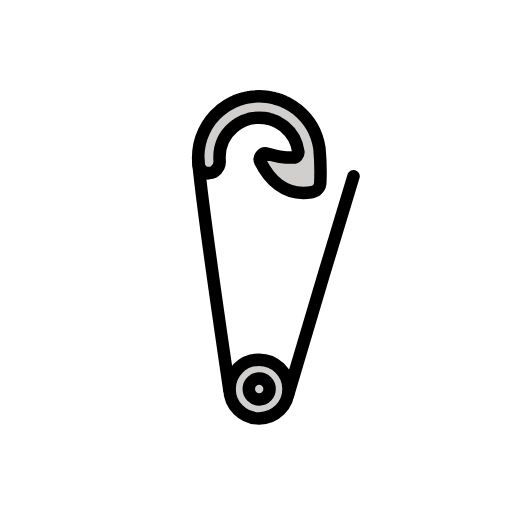
t = 0.00 s
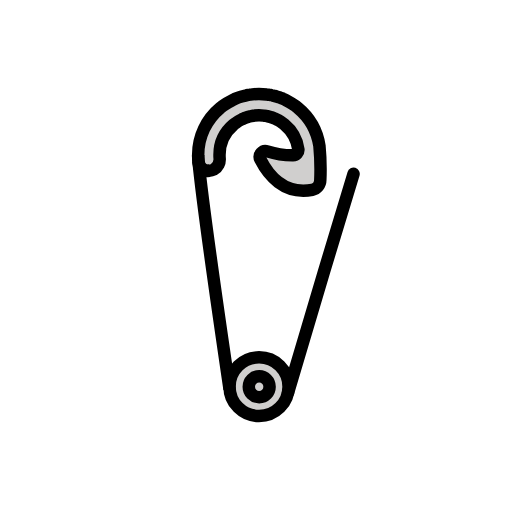
t = 0.48 s
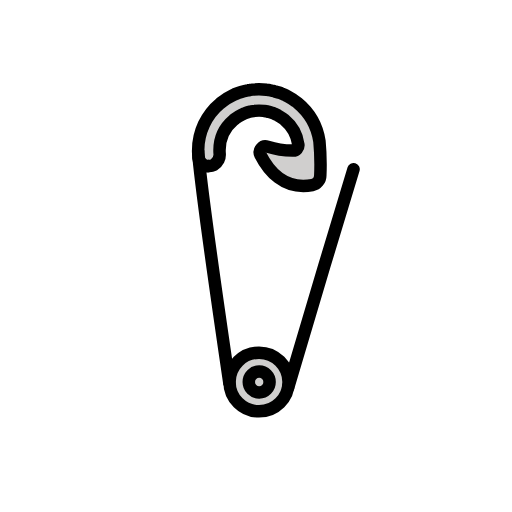
t = 1.43 s
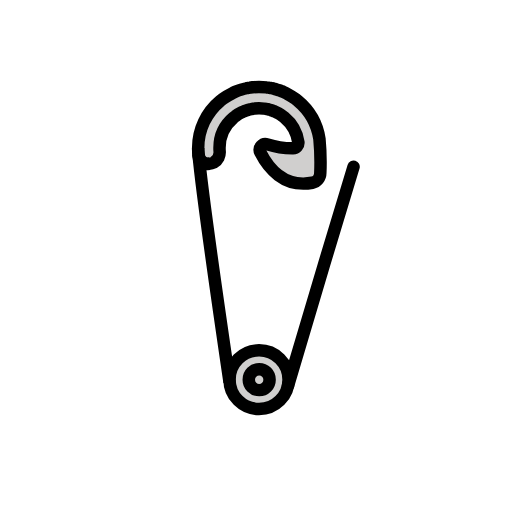
t = 1.90 s
t = 2.38 s: frame unchanged from t = 1.43 s, image omitted
t = 3.33 s: frame unchanged from t = 0.48 s, image omitted

The animated SVG that drew these frames (rendered in a browser with its animation timeline set to each time). Animation: 1 SMIL element (animateTransform=1); one cycle of 3.80 s, repeats indefinitely.

<?xml version='1.0' encoding='utf-8'?>
<svg xmlns="http://www.w3.org/2000/svg" id="emoji" viewBox="-5 -5 82 82" width="200" height="200" role="img">
  <title>OpenMoji: safety pin</title><g><g id="color">
    <path fill="#d0cfce" d="M46.16,18.741 C45.786,16.339 44.543,14.152 42.659,12.609 L42.347,12.366 C41.951,12.073 41.536,11.809 41.102,11.576 L40.764,11.403 C40.731,11.387 40.699,11.372 40.666,11.358 L40.373,11.226 C40.295,11.185 40.213,11.15 40.129,11.122 L39.884,11.028 C39.821,11.002 39.756,10.979 39.691,10.961 L39.691,10.96 C39.588,10.925 39.483,10.89 39.382,10.861 L39.353,10.853 L39.353,10.852 C39.203,10.806 39.053,10.761 38.959,10.74 C38.81,10.7 38.661,10.662 38.504,10.63 C38.445,10.616 38.386,10.605 38.326,10.596 L38.211,10.577 C38.126,10.561 38.054,10.549 38.045,10.549 C37.927,10.528 37.808,10.512 37.689,10.502 C36.94,10.41 36.183,10.403 35.433,10.484 C35.285,10.497 35.137,10.519 35.056,10.535 C34.961,10.547 34.871,10.562 34.782,10.578 L34.673,10.596 C34.608,10.605 34.544,10.618 34.481,10.635 C34.198,10.693 33.918,10.766 33.643,10.853 C33.348,10.944 33.052,11.047 32.776,11.16 C32.726,11.18 32.677,11.203 32.629,11.228 L32.341,11.358 C32.314,11.37 32.285,11.383 32.258,11.396 C31.698,11.669 31.164,11.993 30.664,12.365 L30.29,12.656 C28.039,14.512 26.736,17.278 26.739,20.195 C26.739,20.367 26.74,20.538 26.75,20.704 C26.761,20.892 26.773,21.058 26.796,21.234 C26.905,22.086 27.63,22.724 28.488,22.725 C28.759,22.728 29.026,22.657 29.259,22.521 C29.893,22.142 30.251,21.431 30.176,20.697 C30.17,20.635 30.167,20.572 30.163,20.501 C30.157,20.399 30.158,20.297 30.158,20.195 C30.152,18.322 30.977,16.542 32.411,15.337 L32.714,15.1 C33.04,14.86 33.386,14.65 33.749,14.472 L34.036,14.343 C34.071,14.329 34.106,14.313 34.14,14.296 C34.306,14.231 34.483,14.172 34.673,14.113 C34.852,14.056 35.035,14.009 35.219,13.972 L35.259,13.963 L35.565,13.915 C35.622,13.905 35.679,13.894 35.779,13.885 C36.26,13.828 36.745,13.829 37.225,13.889 C37.247,13.892 37.292,13.897 37.314,13.899 L37.611,13.943 C37.662,13.952 37.713,13.96 37.763,13.968 C37.781,13.973 38.056,14.045 38.073,14.048 L37.815,13.98 C37.905,13.996 37.99,14.02 38.131,14.057 C38.203,14.073 38.275,14.098 38.347,14.119 C38.365,14.125 38.384,14.131 38.404,14.136 C38.429,14.144 38.452,14.151 38.473,14.157 L38.677,14.227 L38.684,14.229 L38.74,14.251 C38.798,14.274 38.855,14.296 38.911,14.316 C38.932,14.326 38.953,14.335 38.974,14.344 L39.519,14.606 C39.789,14.752 40.049,14.918 40.296,15.102 L40.538,15.29 C41.758,16.295 42.559,17.719 42.785,19.284 C42.816,19.526 42.742,19.77 42.58,19.953 C42.419,20.137 42.186,20.242 41.942,20.241 C40.545,20.252 39.154,20.041 37.823,19.616 C37.465,19.503 37.074,19.615 36.83,19.901 C36.586,20.186 36.536,20.59 36.703,20.927 C37.9,23.291 40.437,26.617 45.019,25.77 C45.761,25.617 46.295,24.966 46.299,24.208 C46.378,22.385 46.332,20.558 46.16,18.741 z" />
    <ellipse cx="36.4891" cy="57.3056" rx="4.7249" ry="4.7009" fill="#d0cfce" />
  </g>
  <g id="line">
    <path fill="none" stroke="#000" stroke-linecap="round" stroke-linejoin="round" stroke-width="2" d="M41.1433,58.223s7.4435-25.2046,10.4789-35.0066" />
    <path fill="none" stroke="#000" stroke-miterlimit="10" stroke-width="2" d="M26.7958,21.234C27.471,28.5161,31.7681,57.73,31.7681,57.73" />
    <ellipse cx="36.4891" cy="57.3056" rx="4.7249" ry="4.7009" fill="none" stroke="#000" stroke-miterlimit="10" stroke-width="2" />
    <ellipse cx="36.5102" cy="57.3056" rx="1.667" ry="1.6755" fill="none" stroke="#000" stroke-miterlimit="10" stroke-width="2" />
    <path fill="none" stroke="#000000" stroke-miterlimit="10" stroke-width="2" d="M26.739,20.195 C26.739,20.367 26.74,20.538 26.75,20.704 C26.761,20.892 26.773,21.058 26.796,21.234 C26.905,22.086 27.63,22.724 28.488,22.725" />
    <path fill="none" stroke="#000000" stroke-miterlimit="10" stroke-width="2" d="M46.16,18.741 C45.786,16.339 44.543,14.152 42.659,12.609 L42.347,12.366 C41.951,12.073 41.536,11.809 41.102,11.576 L40.764,11.403 C40.732,11.387 40.699,11.372 40.666,11.358 L40.373,11.226 C40.295,11.185 40.213,11.15 40.129,11.122 L39.884,11.028 C39.821,11.002 39.756,10.979 39.691,10.961 L39.691,10.96 C39.588,10.925 39.483,10.89 39.382,10.861 L39.353,10.853 L39.353,10.852 C39.203,10.806 39.053,10.761 38.959,10.74 C38.81,10.7 38.661,10.662 38.504,10.63 C38.445,10.616 38.386,10.605 38.326,10.596 L38.211,10.577 C38.127,10.561 38.054,10.549 38.045,10.549 C37.927,10.528 37.808,10.512 37.689,10.502 C36.94,10.41 36.183,10.403 35.433,10.484 C35.285,10.497 35.137,10.519 35.056,10.534 C34.961,10.547 34.871,10.562 34.782,10.578 L34.673,10.596 C34.608,10.605 34.544,10.618 34.481,10.635 C34.198,10.693 33.918,10.766 33.643,10.853 C33.348,10.944 33.052,11.047 32.776,11.16 C32.726,11.18 32.677,11.203 32.629,11.228 L32.341,11.357 C32.314,11.37 32.285,11.383 32.258,11.396 C31.698,11.669 31.164,11.993 30.664,12.365 L30.29,12.656 C28.039,14.512 26.736,17.278 26.739,20.195 C26.739,20.367 26.74,20.538 26.75,20.704 C26.761,20.892 26.773,21.058 26.796,21.234 C26.907,22.096 26.796,22.98 28.488,22.725 C28.757,22.71 29.019,22.64 29.259,22.521 C29.893,22.142 30.251,21.431 30.176,20.697 C30.17,20.635 30.167,20.572 30.163,20.501 C30.157,20.399 30.158,20.297 30.158,20.195 C30.152,18.322 30.977,16.542 32.411,15.337 L32.714,15.1 C33.04,14.86 33.386,14.65 33.749,14.472 L34.036,14.343 C34.071,14.329 34.106,14.313 34.14,14.296 C34.306,14.231 34.483,14.172 34.673,14.113 C34.852,14.056 35.035,14.009 35.219,13.972 L35.259,13.963 L35.565,13.915 C35.622,13.905 35.679,13.894 35.779,13.885 C36.26,13.828 36.745,13.829 37.225,13.889 C37.247,13.892 37.292,13.897 37.314,13.899 L37.611,13.942 C37.662,13.952 37.713,13.96 37.763,13.968 C37.781,13.973 38.056,14.045 38.073,14.048 L37.815,13.98 C37.905,13.996 37.99,14.02 38.131,14.057 C38.203,14.073 38.275,14.098 38.347,14.119 C38.365,14.125 38.384,14.131 38.404,14.136 C38.429,14.144 38.452,14.151 38.473,14.157 L38.677,14.227 L38.684,14.229 L38.74,14.251 C38.798,14.274 38.855,14.296 38.911,14.316 C38.932,14.326 38.953,14.335 38.974,14.344 L39.519,14.606 C39.789,14.752 40.049,14.918 40.296,15.102 L40.538,15.29 C41.758,16.295 42.559,17.719 42.785,19.284 C42.816,19.526 42.742,19.77 42.58,19.953 C42.419,20.137 42.186,20.242 41.942,20.241 C40.545,20.252 39.154,20.041 37.823,19.616 C37.465,19.503 37.074,19.615 36.83,19.901 C36.586,20.186 36.536,20.59 36.703,20.926 C37.9,23.291 40.437,26.617 45.019,25.77 C45.761,25.617 46.295,24.966 46.299,24.208 C46.378,22.385 46.332,20.558 46.16,18.741 z" />
  </g>
<animateTransform attributeName="transform" type="translate" values="0 0;0 -1.5;0 0" dur="3.8s" repeatCount="indefinite" /></g></svg>
